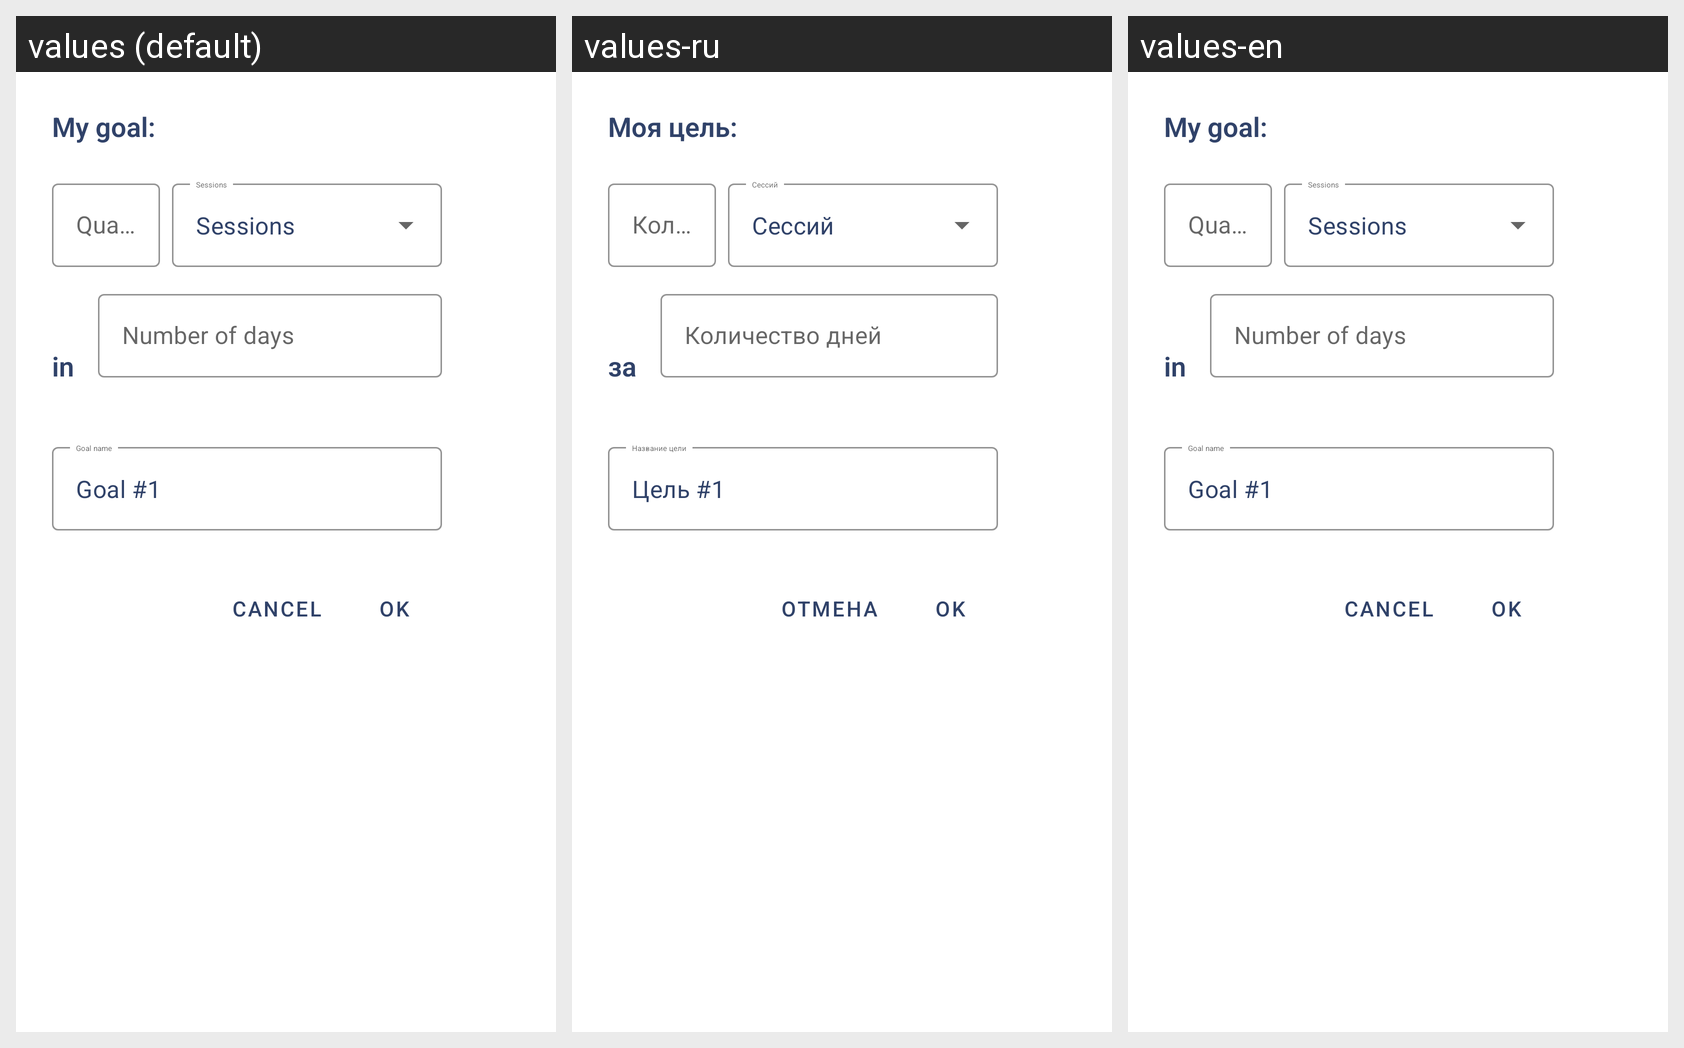

The Android screen above is rendered under several locales of the same app. Produce the string resources it draws, with the default and per-locale values.
Android screen res/layout/fragment_dialog_goal.xml rendered under 3 locales, left to right: values (default), values-ru, values-en. Device: Nexus 5 (rendered at 1080×1920; each locale shown at half size, 540×960, under a caption strip naming it); theme Theme.IQtimer.
Strings drawn on this screen, with the default value and each locale's value (text and hints the layout hard-codes, and strings that could not be matched under every locale, appear in the picture but are not listed):

text_my_goal
  values: My goal:
  values-ru: Моя цель:
  values-en: My goal:

cancel
  values: Cancel
  values-ru: Отмена
  values-en: Cancel

ok
  values: OK
  values-ru: Ok
  values-en: OK

text_Session
  values: Sessions
  values-ru: Сессий
  values-en: Sessions

text_quantity
  values: Quantity
  values-ru: Количество
  values-en: Quantity

dlg_progress_q_days
  values: Number of days
  values-ru: Количество дней
  values-en: Number of days

text_in
  values: in
  values-ru: за
  values-en: in

goal_name_empty
  values: Goal name
  values-ru: Название цели
  values-en: Goal name

goal_number
  values: Goal #1
  values-ru: Цель #1
  values-en: Goal #1
